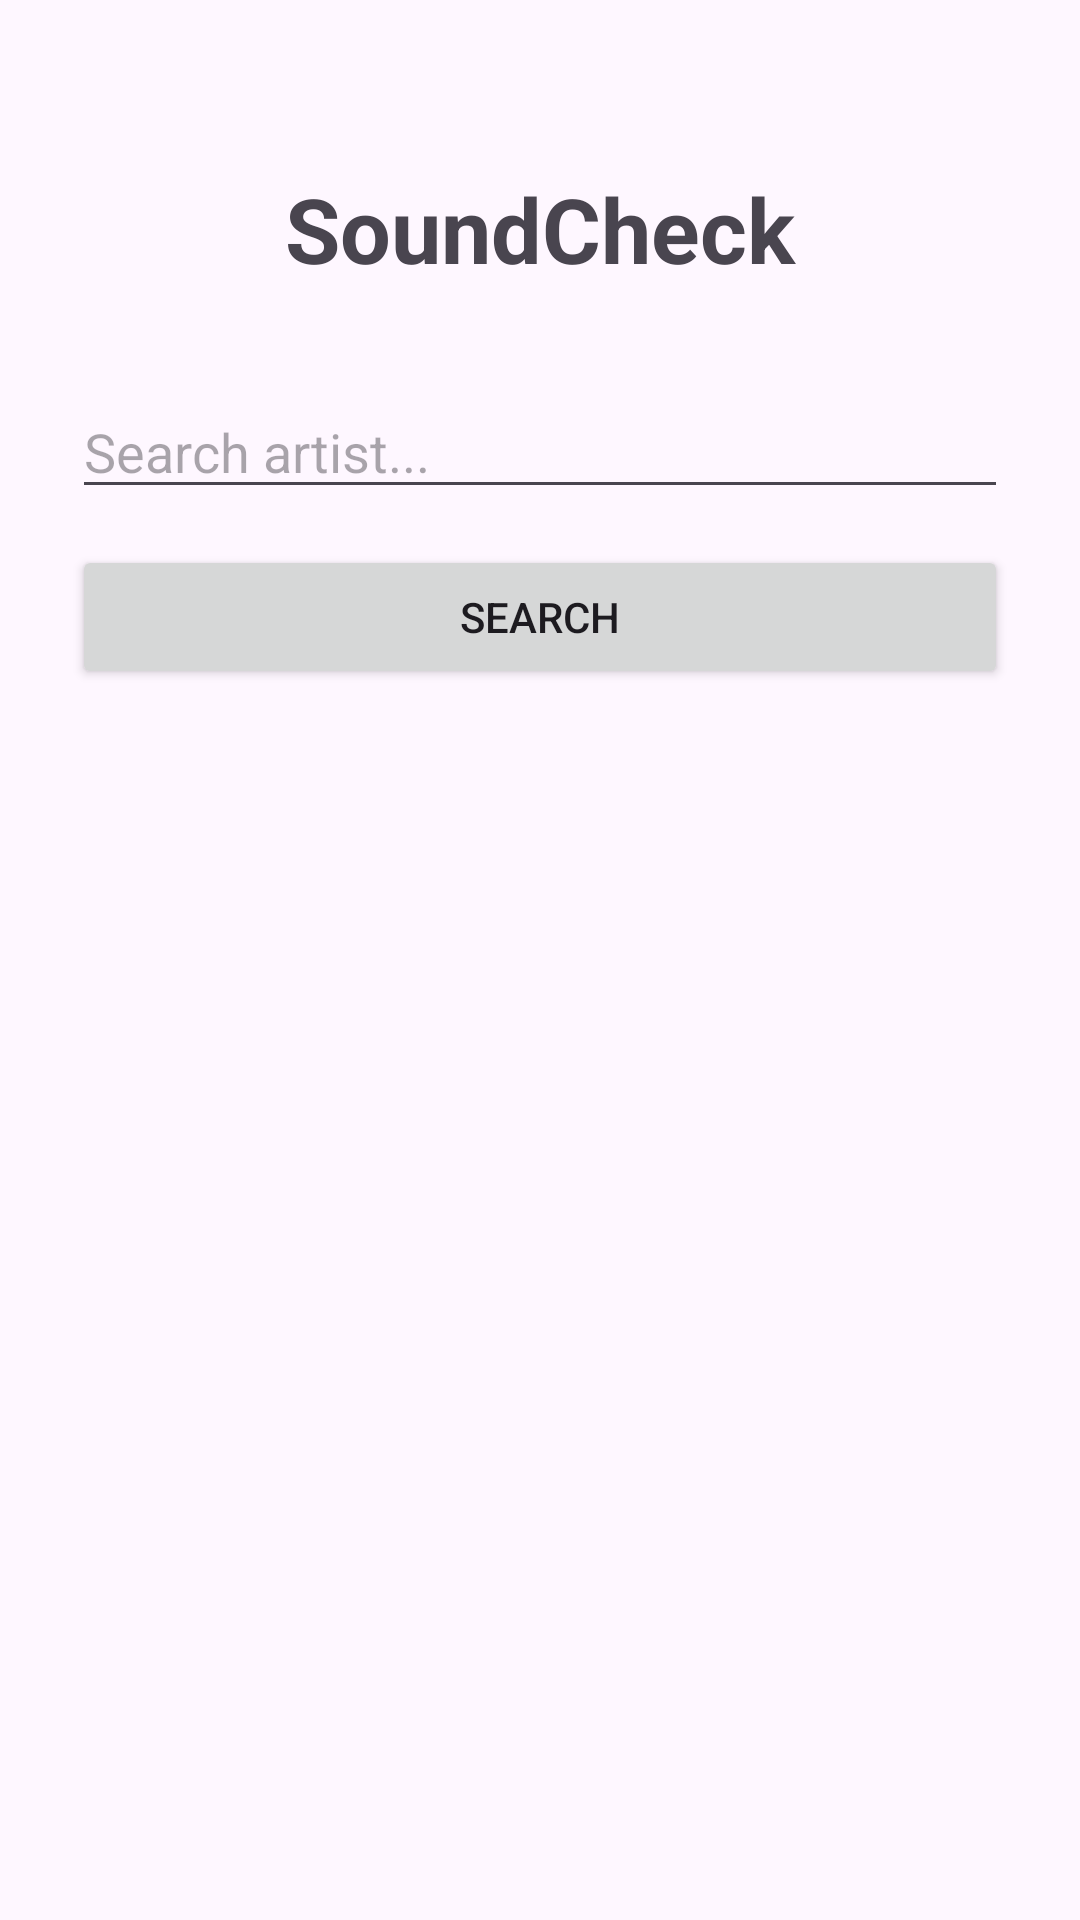

Android layout source for this screen:
<!-- AndroidManifest.xml: activity theme Theme.SoundCheck -->
<!-- res/layout/activity_main.xml -->
<?xml version="1.0" encoding="utf-8"?>
<LinearLayout
        xmlns:android="http://schemas.android.com/apk/res/android"
        android:layout_width="match_parent"
        android:layout_height="match_parent"
        android:orientation="vertical"
        android:padding="24dp">

    <TextView
            android:id="@+id/txtTitle"
            android:layout_width="match_parent"
            android:layout_height="wrap_content"
            android:text="SoundCheck"
            android:textSize="30sp"
            android:textStyle="bold"
            android:gravity="center"
            android:layout_marginTop="32dp"
            android:layout_marginBottom="32dp"/>

    <EditText
            android:id="@+id/edtSearch"
            android:layout_width="match_parent"
            android:layout_height="wrap_content"
            android:hint="Search artist..."
            android:inputType="text"
            android:singleLine="true"/>

    <Button
            android:id="@+id/btnSearch"
            android:layout_width="match_parent"
            android:layout_height="wrap_content"
            android:text="Search"
            android:layout_marginTop="12dp"/>

    <androidx.recyclerview.widget.RecyclerView
            android:id="@+id/recyclerArtists"
            android:layout_width="match_parent"
            android:layout_height="0dp"
            android:layout_weight="1"
            android:padding="8dp"
            android:clipToPadding="false" />

</LinearLayout>
<!-- resources referenced by this layout -->
<resources>
  <style name="Theme.SoundCheck" parent="Base.Theme.SoundCheck" />
  <style name="Base.Theme.SoundCheck" parent="Theme.Material3.DayNight.NoActionBar">
          
          
      </style>
</resources>
